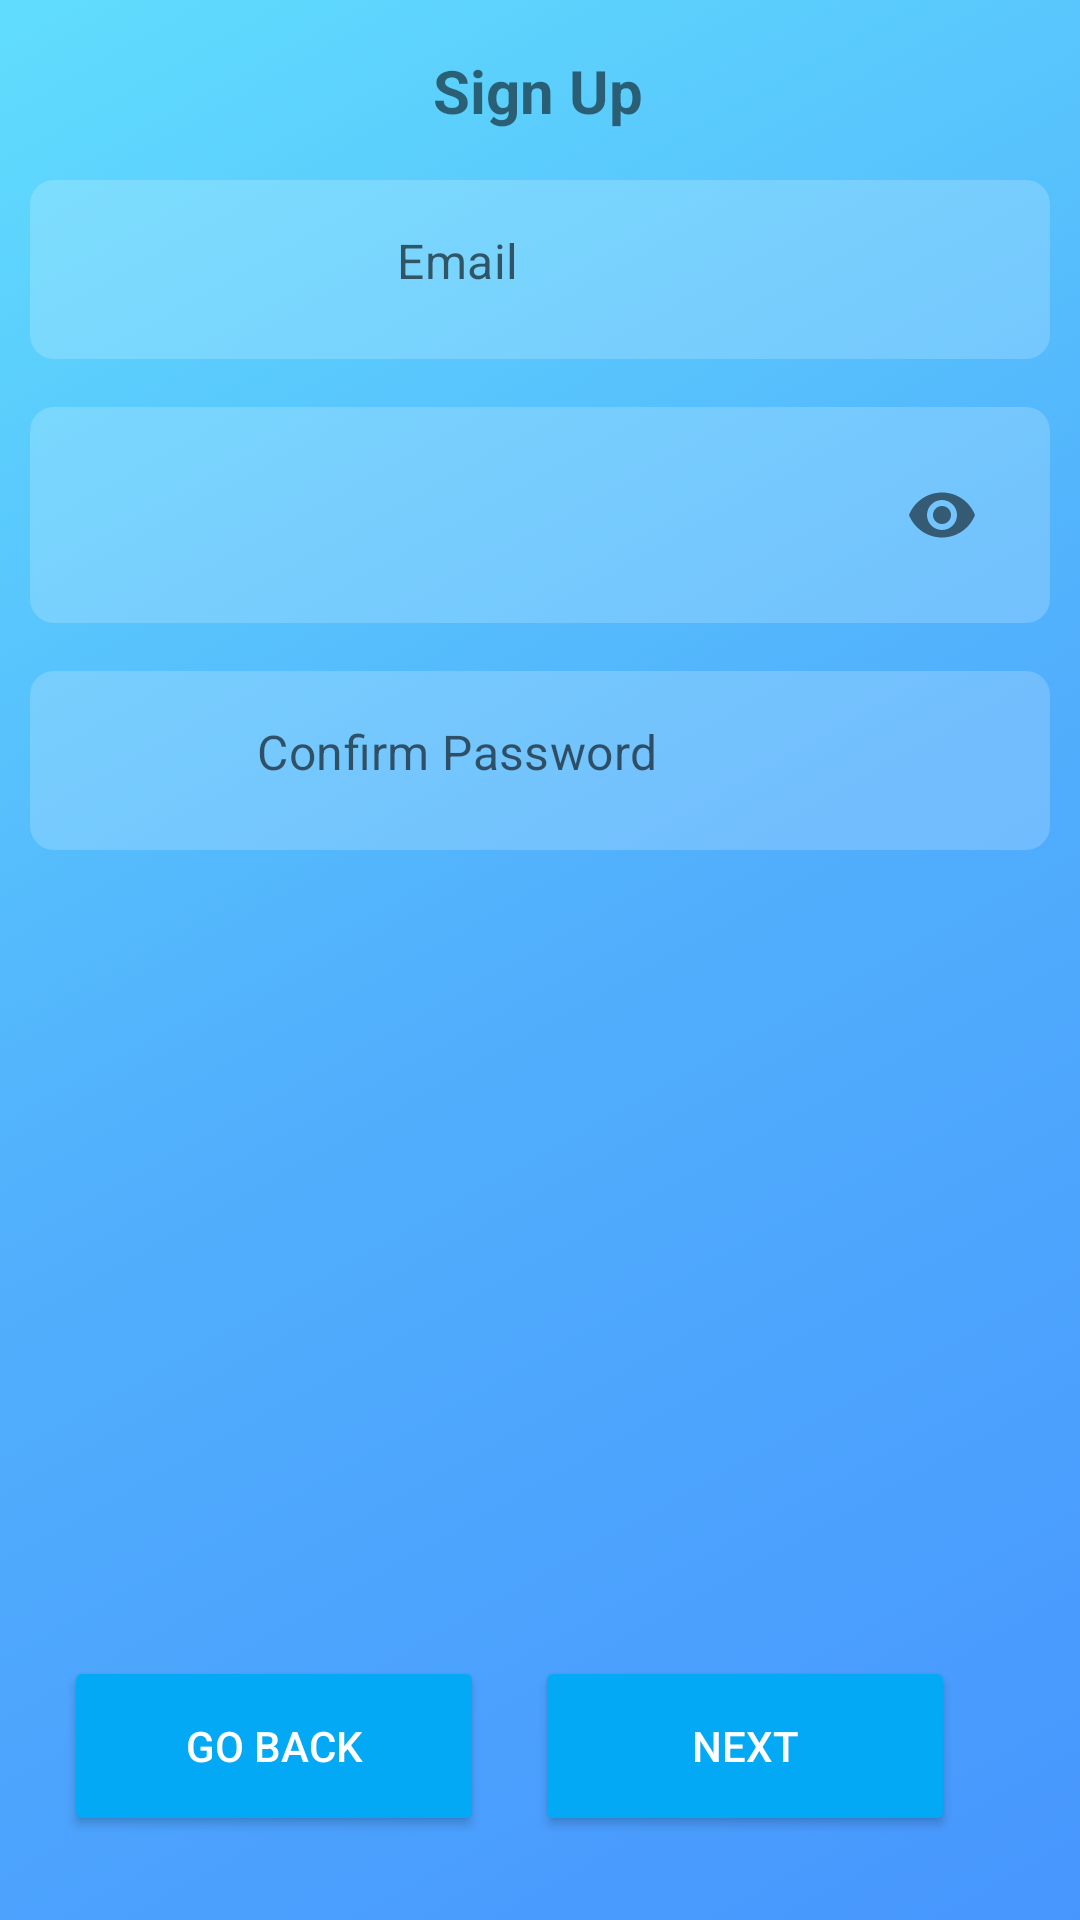

This screen was rendered from an Android layout file. Write that file and the resources it references.
<!-- AndroidManifest.xml: application theme Theme.Fly -->
<!-- res/layout/activity_sign_up.xml -->
<?xml version="1.0" encoding="utf-8"?>
<androidx.constraintlayout.widget.ConstraintLayout xmlns:android="http://schemas.android.com/apk/res/android"
    xmlns:app="http://schemas.android.com/apk/res-auto"
    xmlns:tools="http://schemas.android.com/tools"
    android:id="@+id/sign_up_page"
    android:layout_width="match_parent"
    android:layout_height="match_parent"
    android:background="@drawable/gradient_animation">


    <TextView
        android:id="@+id/tv_sign_up"
        android:layout_width="wrap_content"
        android:layout_height="wrap_content"
        android:layout_marginTop="10dp"
        android:layout_marginBottom="10dp"
        android:text="@string/sign_up_msg"
        android:textSize="20sp"
        android:textStyle="bold"
        android:typeface="normal"
        app:layout_constraintBottom_toTopOf="@+id/textInputLayout"
        app:layout_constraintEnd_toEndOf="parent"
        app:layout_constraintHorizontal_bias="0.498"
        app:layout_constraintStart_toStartOf="parent"
        app:layout_constraintTop_toTopOf="parent" />


    <com.google.android.material.textfield.TextInputLayout
        android:id="@+id/textInputLayout"
        android:layout_width="match_parent"
        android:layout_height="wrap_content"
        android:layout_marginStart="10dp"
        android:layout_marginTop="60dp"
        android:layout_marginEnd="10dp"
        android:background="@drawable/input_text_box_layout"
        app:hintEnabled="false"
        app:hintAnimationEnabled="false"
        android:padding="12dp"
        app:boxStrokeWidth="0dp"
        app:boxStrokeWidthFocused="0dp"
        app:layout_constraintEnd_toEndOf="parent"
        app:layout_constraintHorizontal_bias="1.0"
        app:layout_constraintStart_toStartOf="parent"
        app:layout_constraintTop_toTopOf="parent"
        app:startIconDrawable="@drawable/ic_mail">

        <com.google.android.material.textfield.TextInputEditText
            android:id="@+id/et_email"
            android:layout_width="match_parent"
            android:layout_height="match_parent"
            android:background="@color/Transparent"
            android:inputType="text"
            android:gravity="center"
            android:hint="@string/email_msg"
            android:importantForAutofill="no"
            android:paddingStart="0dp"
            android:paddingTop="4dp"
            android:paddingEnd="55dp" />

    </com.google.android.material.textfield.TextInputLayout>

    <com.google.android.material.textfield.TextInputLayout
        android:id="@+id/textInputLayout2"
        android:layout_width="match_parent"
        android:layout_height="wrap_content"
        android:layout_marginStart="10dp"
        android:layout_marginTop="16dp"
        android:layout_marginEnd="10dp"
        android:background="@drawable/input_text_box_layout"
        app:hintEnabled="false"
        app:hintAnimationEnabled="false"
        android:padding="12dp"
        app:boxStrokeWidth="0dp"
        app:boxStrokeWidthFocused="0dp"
        app:expandedHintEnabled="false"
        app:layout_constraintEnd_toEndOf="parent"
        app:layout_constraintHorizontal_bias="0.0"
        app:layout_constraintStart_toStartOf="parent"
        app:layout_constraintTop_toBottomOf="@+id/textInputLayout"
        app:passwordToggleEnabled="true"
        app:startIconDrawable="@drawable/ic_password">

        <com.google.android.material.textfield.TextInputEditText
            android:id="@+id/et_password"
            android:layout_width="match_parent"
            android:layout_height="match_parent"
            android:hint="@string/password_msg"
            android:inputType="textPassword"
            android:background="@color/Transparent"
            android:drawablePadding="0dp"
            android:gravity="center"
            android:importantForAutofill="no"
            android:paddingStart="0dp"
            android:paddingEnd="0dp"
            android:paddingTop="4dp"/>

    </com.google.android.material.textfield.TextInputLayout>

    <com.google.android.material.textfield.TextInputLayout
        android:id="@+id/textInputLayout3"
        android:layout_width="match_parent"
        android:layout_height="wrap_content"
        android:layout_marginStart="10dp"
        android:layout_marginTop="16dp"
        android:layout_marginEnd="10dp"
        android:background="@drawable/input_text_box_layout"
        android:gravity="center"
        android:padding="12dp"
        app:boxStrokeWidth="0dp"
        app:boxStrokeWidthFocused="0dp"
        app:expandedHintEnabled="false"
        app:hintAnimationEnabled="false"
        app:hintEnabled="false"
        app:layout_constraintEnd_toEndOf="parent"
        app:layout_constraintHorizontal_bias="1.0"
        app:layout_constraintStart_toStartOf="parent"
        app:layout_constraintTop_toBottomOf="@+id/textInputLayout2"
        app:startIconDrawable="@drawable/ic_password">


        <com.google.android.material.textfield.TextInputEditText
            android:id="@+id/et_password_repeat"
            android:layout_width="match_parent"
            android:layout_height="match_parent"
            android:background="@color/Transparent"
            android:drawablePadding="0dp"
            android:gravity="center"
            android:hint="@string/retype_password_msg"
            android:importantForAutofill="no"
            android:inputType="textPassword"
            android:paddingStart="0dp"
            android:paddingTop="4dp"
            android:paddingEnd="55dp" />

    </com.google.android.material.textfield.TextInputLayout>

    <ImageView
        android:id="@+id/ic_question_mark"
        android:layout_width="wrap_content"
        android:layout_height="wrap_content"
        android:layout_marginStart="16dp"
        android:layout_marginTop="16dp"
        android:layout_marginEnd="16dp"
        android:layout_marginBottom="380dp"
        android:onClick="onQuestionMarkClick"
        app:layout_constraintBottom_toBottomOf="parent"
        app:layout_constraintEnd_toEndOf="parent"
        app:layout_constraintHorizontal_bias="0.949"
        app:layout_constraintStart_toStartOf="parent"
        app:layout_constraintTop_toBottomOf="@+id/textInputLayout3"
        app:srcCompat="@drawable/ic_question_mark" />

    <Button
        android:id="@+id/btn_next"
        android:layout_width="140dp"
        android:layout_height="60dp"
        android:layout_marginEnd="24dp"
        android:layout_marginBottom="28dp"
        android:backgroundTint="@color/blueBtnColor"
        android:onClick="onNextClickPartOne"
        android:text="@string/next_msg"
        android:textColor="@color/white"
        android:typeface="normal"
        app:layout_constraintBottom_toBottomOf="parent"
        app:layout_constraintEnd_toEndOf="parent"
        app:layout_constraintHorizontal_bias="0.91"
        app:layout_constraintStart_toStartOf="parent" />

    <Button
        android:id="@+id/btn_go_back"
        android:layout_width="140dp"
        android:layout_height="60dp"
        android:layout_marginStart="24dp"
        android:layout_marginEnd="20dp"
        android:layout_marginBottom="28dp"
        android:backgroundTint="@color/blueBtnColor"
        android:onClick="onReturnClick"
        android:text="@string/back_msg"
        android:textColor="@color/white"
        app:layout_constraintBottom_toBottomOf="parent"
        app:layout_constraintEnd_toStartOf="@+id/btn_next"
        app:layout_constraintStart_toStartOf="parent" />


</androidx.constraintlayout.widget.ConstraintLayout>
<!-- resources referenced by this layout -->
<resources>
  <color name="Transparent">#00FFFFFF</color>
  <color name="blueBtnColor">#03A9F4</color>
  <color name="white">#FFFFFFFF</color>
  <!-- drawable gradient_animation (drawable) -->
  <?xml version="1.0" encoding="utf-8"?>
  <animation-list xmlns:android="http://schemas.android.com/apk/res/android">
  
      <item android:duration="5000"
          android:drawable="@drawable/gradient1"/>
  
      <item android:duration="5000"
          android:drawable="@drawable/gradient2"/>
  
      <item android:duration="5000"
          android:drawable="@drawable/gradient3"/>
  </animation-list>
  <!-- drawable input_text_box_layout (drawable) -->
  <?xml version="1.0" encoding="utf-8"?>
  <shape xmlns:android="http://schemas.android.com/apk/res/android"
      android:shape="rectangle">
  
      <solid android:color="@color/input_bar_color"/>
  
      <corners
          android:bottomLeftRadius="8dp"
          android:bottomRightRadius="8dp"
          android:topLeftRadius="8dp"
          android:topRightRadius="8dp"/>
  
      <padding
          android:top="5dp"
          android:bottom="5dp"
          android:left="5dp"
          android:right="5dp"/>
  
  </shape>
  <string name="back_msg">Go Back</string>
  <string name="email_msg">Email</string>
  <string name="next_msg">Next</string>
  <string name="password_msg">Password</string>
  <string name="retype_password_msg">Confirm Password</string>
  <string name="sign_up_msg">Sign Up</string>
  <style name="Theme.Fly" parent="Theme.MaterialComponents.Light.NoActionBar">
          
          <item name="colorPrimary">@color/blueBtnColor</item>
          <item name="colorPrimaryVariant">@color/colorLightBlue2</item>
          <item name="colorOnPrimary">@color/black</item>
          
          <item name="colorSecondary">@color/teal_200</item>
          <item name="colorSecondaryVariant">@color/teal_700</item>
          <item name="colorOnSecondary">@color/black</item>
          
          <item name="android:statusBarColor">?attr/colorPrimaryVariant</item>
          
          <item name="android:colorControlActivated">@color/navy_blue</item>
          
          <item name="android:windowFullscreen">true</item>
      </style>
  <!-- drawable gradient1 (drawable) -->
  <?xml version="1.0" encoding="utf-8"?>
  <shape xmlns:android="http://schemas.android.com/apk/res/android"
      android:shape="rectangle">
      <gradient
          android:angle="315"
          android:startColor="@color/colorGradient1"
          android:centerColor="@color/colorGradient2"
          android:endColor="@color/colorGradient3"/>
  
  </shape>
  <!-- drawable gradient2 (drawable) -->
  <?xml version="1.0" encoding="utf-8"?>
  <shape xmlns:android="http://schemas.android.com/apk/res/android"
      android:shape="rectangle">
      <gradient
          android:angle="315"
          android:startColor="@color/colorGradient3"
          android:centerColor="@color/colorGradient1"
          android:endColor="@color/colorGradient2"/>
  
  </shape>
  <!-- drawable gradient3 (drawable) -->
  <?xml version="1.0" encoding="utf-8"?>
  <shape xmlns:android="http://schemas.android.com/apk/res/android"
      android:shape="rectangle">
      <gradient
          android:angle="315"
          android:startColor="@color/colorGradient2"
          android:centerColor="@color/colorGradient3"
          android:endColor="@color/colorGradient1"/>
  
  </shape>
  <color name="input_bar_color">#30FFFFFF</color>
  <color name="colorLightBlue2">#7AE7FF</color>
  <color name="black">#FF000000</color>
  <color name="teal_200">#FF03DAC5</color>
  <color name="teal_700">#FF018786</color>
  <color name="navy_blue">#03254C</color>
  <color name="colorGradient1">#60DDFD</color>
  <color name="colorGradient2">#51AFFC</color>
  <color name="colorGradient3">#4796FE</color>
</resources>
